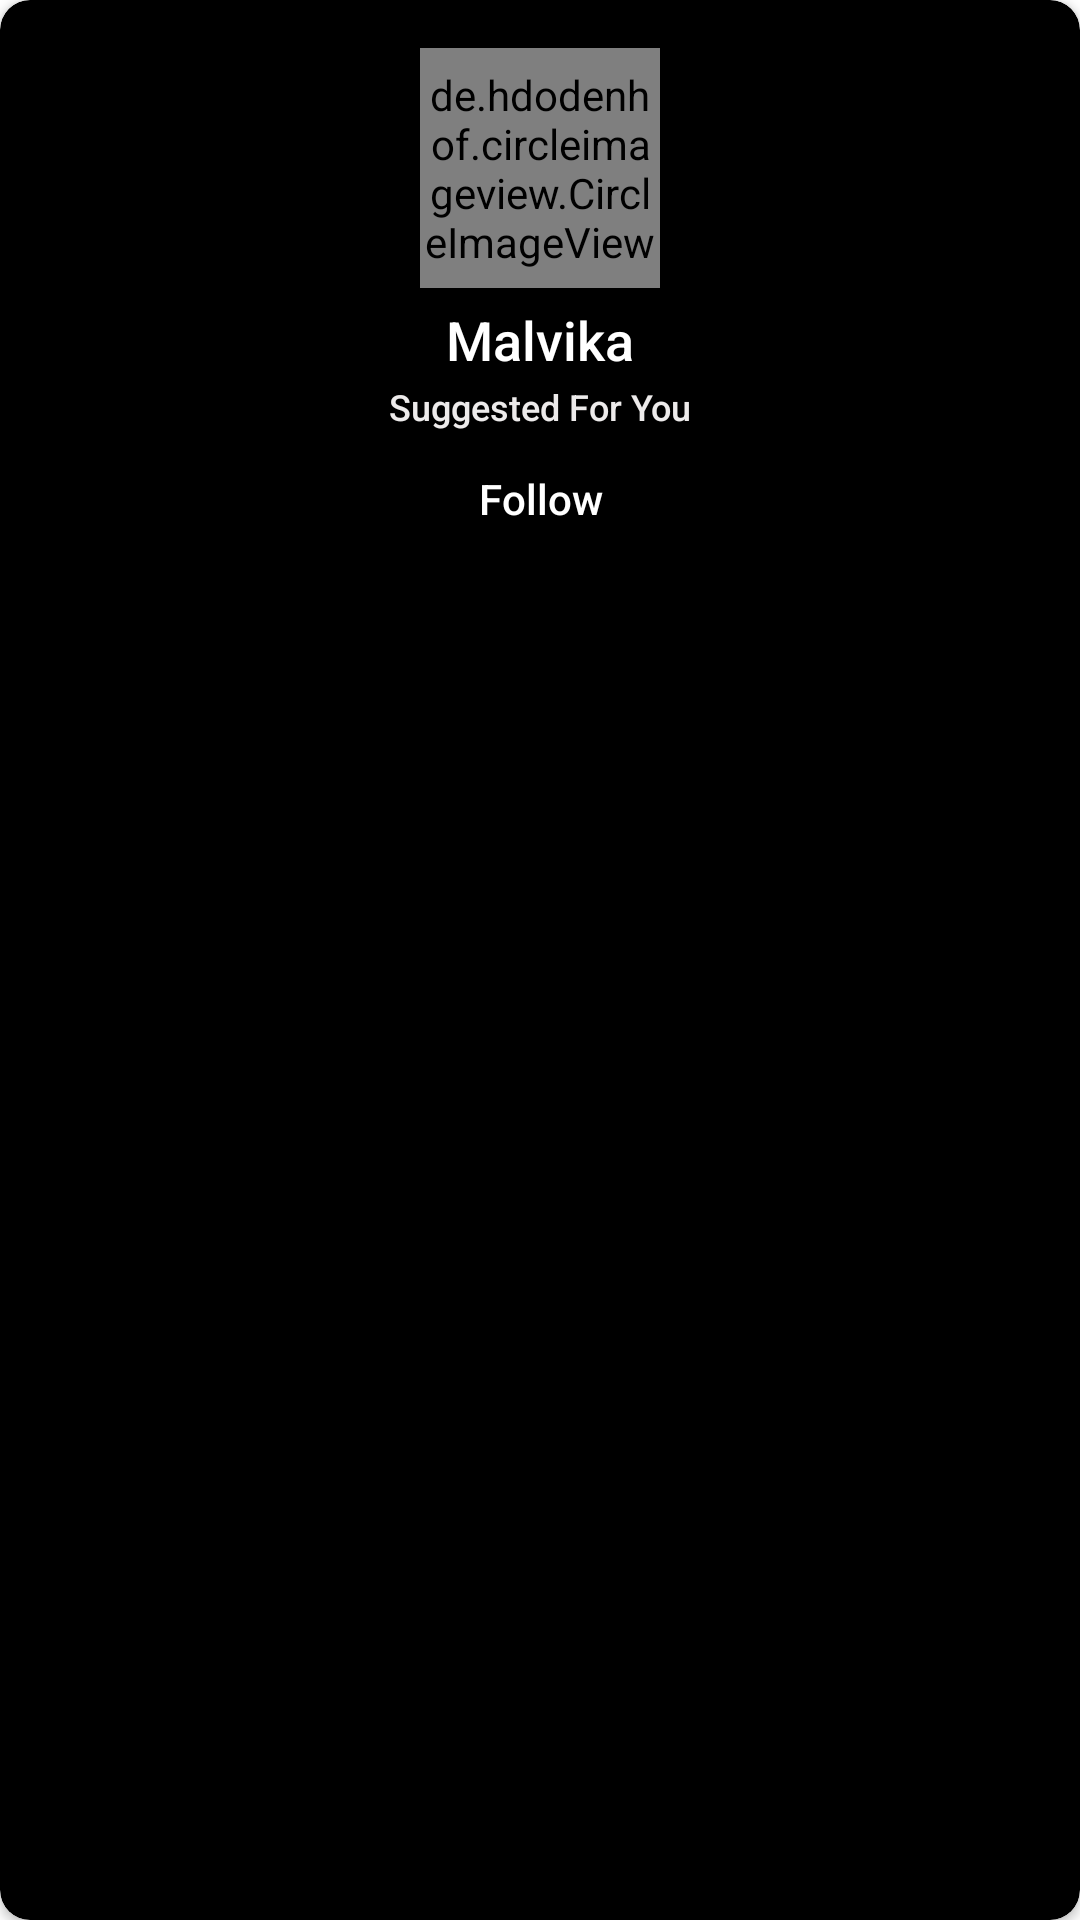

Here is an Android app screen rendered from its layout file. Give the layout XML and the strings, colors and styles it references.
<!-- AndroidManifest.xml: application theme Theme.LayoutPracticeDemo220721 -->
<!-- res/layout/insta_follow_suggestion_item_layout.xml -->
<?xml version="1.0" encoding="utf-8"?>
<androidx.cardview.widget.CardView xmlns:android="http://schemas.android.com/apk/res/android"
    xmlns:app="http://schemas.android.com/apk/res-auto"
    android:layout_width="150dp"
    android:layout_height="wrap_content"
    app:cardCornerRadius="10dp"
    android:layout_margin="8dp"
    app:cardBackgroundColor="@color/black">

    <LinearLayout
        android:layout_width="match_parent"
        android:layout_height="wrap_content"
        android:orientation="vertical"
        android:padding="8dp">

        <de.hdodenhof.circleimageview.CircleImageView
            android:id="@+id/iv_suggestion_image"
            android:layout_width="80dp"
            android:layout_height="80dp"
            android:layout_gravity="center"
            android:layout_marginTop="8dp"
            android:scaleType="centerCrop"
            android:src="@drawable/master_malavika" />

        <androidx.appcompat.widget.AppCompatTextView
            android:id="@+id/tv_suggestion_name"
            android:layout_width="match_parent"
            android:layout_height="wrap_content"
            android:layout_marginTop="5dp"
            android:fontFamily="sans-serif-medium"
            android:maxLines="1"
            android:gravity="center"
            android:text="Malvika"
            android:textColor="@color/white"
            android:textSize="18sp" />

        <androidx.appcompat.widget.AppCompatTextView
            android:layout_width="match_parent"
            android:layout_height="wrap_content"
            android:layout_marginTop="2dp"
            android:fontFamily="sans-serif-medium"
            android:maxLines="1"
            android:gravity="center"
            android:text="Suggested For You"
            android:textColor="@color/background_grey"
            android:textSize="12sp" />


        <androidx.appcompat.widget.AppCompatButton
            android:layout_width="match_parent"
            android:layout_height="25dp"
            android:layout_marginTop="10dp"
            android:layout_marginBottom="4dp"
            android:background="@drawable/button_blue_background"
            android:text="Follow"
            android:textAllCaps="false"
            android:textColor="@color/white"
            android:textSize="14sp" />

    </LinearLayout>

</androidx.cardview.widget.CardView>
<!-- resources referenced by this layout -->
<resources>
  <color name="background_grey">#edebeb</color>
  <color name="black">#FF000000</color>
  <color name="white">#FFFFFFFF</color>
  <style name="Theme.LayoutPracticeDemo220721" parent="Theme.MaterialComponents.DayNight.DarkActionBar">
          
          <item name="colorPrimary">@color/white</item>
          <item name="colorPrimaryVariant">@color/text_red</item>
          <item name="colorOnPrimary">@color/white</item>
          
          <item name="colorSecondary">@color/teal_200</item>
          <item name="colorSecondaryVariant">@color/teal_700</item>
          <item name="colorOnSecondary">@color/black</item>
          
          <item name="android:statusBarColor" tools:targetApi="l">@color/background_whole_dark_purple</item>
          
      </style>
  <color name="text_red">#ff5030</color>
  <color name="teal_200">#FF03DAC5</color>
  <color name="teal_700">#FF018786</color>
  <color name="background_whole_dark_purple">#00383b</color>
</resources>
